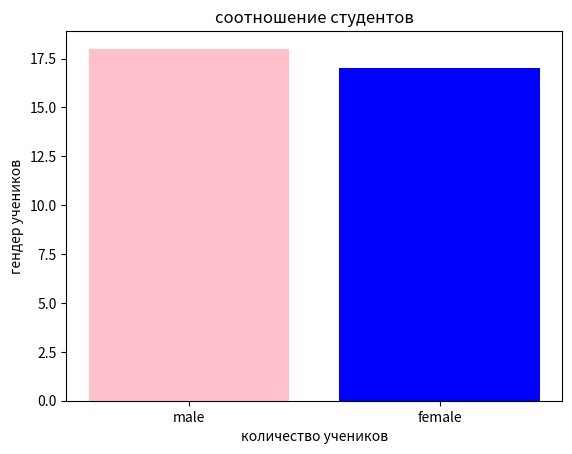

Reproduce this figure in Python.
import pandas as pd
import numpy as np
import matplotlib.pyplot as plt

print('--------------number first--------------')

magaz = pd.Series([4.313, 4.338, 4.358, 4.378, 4.4, 4.425, 4.447, 4.468])
print(magaz)
a1 = pd.Series(np.arange(0, 20, 2))
print(a1)
a2 = pd.Series({'Конфет': 1, 'Напитков': 3, 'Хлеба': 5, 'Продавцов': 7})
print(a2)

print('--------------number second--------------')

slov = pd.Series(np.arange(0, 1, 2))
slovv = pd.Series(np.arange(2, 1, 3))
print(slov, slovv)
a = set.union(set(slov), set(slovv))
b = pd.Series(list(a))
print(b)

print('--------------number third--------------')

pol = pd.Series({0: 'female',1: 'male',2: 'male',3: 'female',4: 'female',5: 'male',
  6: 'male',7: 'male',8: 'male',9: 'female',10: 'female',11: 'female',12: 'female',
  13: 'female',14: 'male',15: 'male',16: 'male',17: 'male',18: 'male',19: 'female',
  20: 'female',21: 'female',22: 'male',23: 'male',24: 'male',25: 'male',26: 'female',
  27: 'female',28: 'male',29: 'female',30: 'male',31: 'female',32: 'female',
  33: 'male',34: 'female'})

x = pol.value_counts().index
y = pol.value_counts().values
plt.bar(x, y, color=['pink', 'blue'])
plt.xlabel('количество учеников') 
plt.ylabel('гендер учеников') 
plt.title('соотношение студентов')
plt.show()